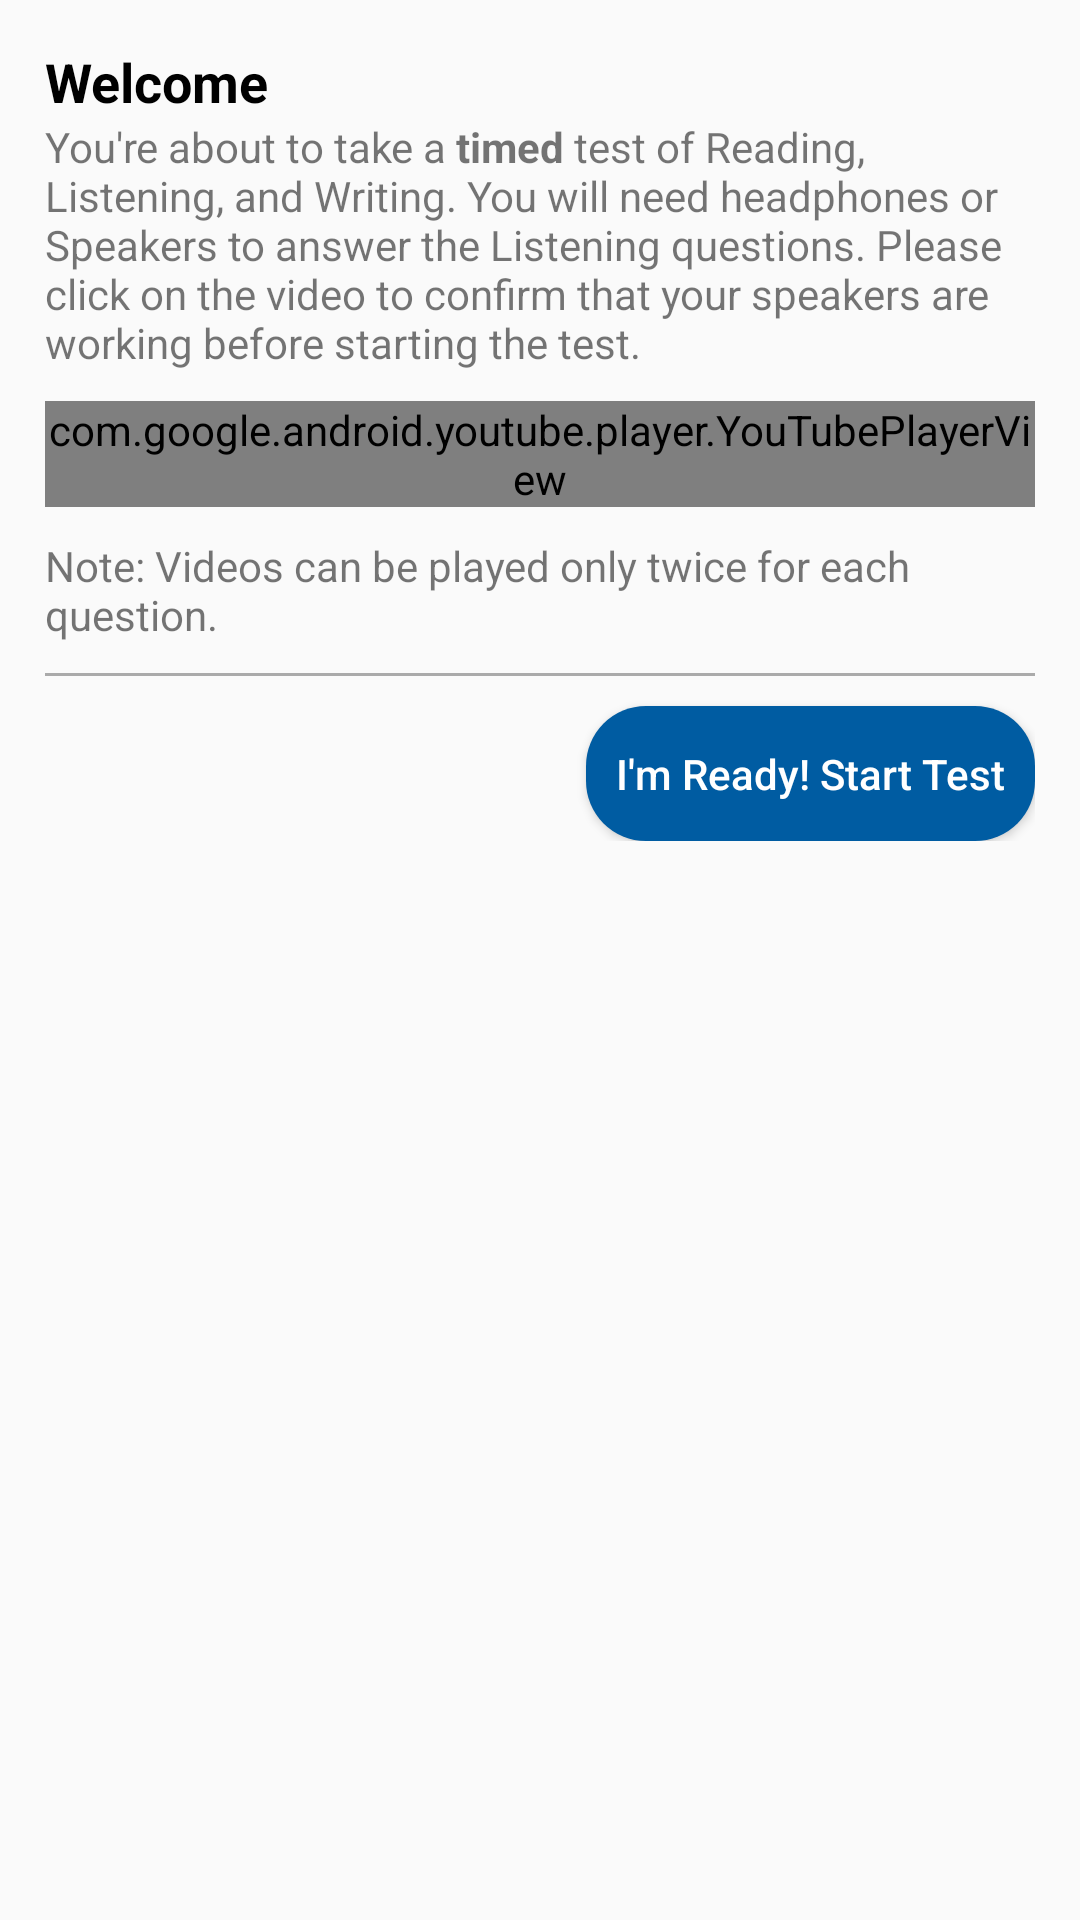

This screen was rendered from an Android layout file. Write that file and the resources it references.
<!-- AndroidManifest.xml: application theme AppTheme -->
<!-- res/layout/activity_test_tutorial.xml -->
<?xml version="1.0" encoding="utf-8"?>
<ScrollView xmlns:android="http://schemas.android.com/apk/res/android"
    xmlns:tools="http://schemas.android.com/tools"
    android:layout_width="match_parent"
    android:layout_height="match_parent">

    <LinearLayout
        android:layout_width="match_parent"
        android:layout_height="wrap_content"
        android:orientation="vertical"
        android:padding="15dp"
        tools:context="com.imaginet.ventures.step.activity.TestTutorialActivity">

        <TextView
            android:layout_width="wrap_content"
            android:layout_height="wrap_content"
            android:text="Welcome"
            android:textColor="@android:color/black"
            android:textSize="18sp"
            android:textStyle="bold" />

        <TextView
            android:layout_width="match_parent"
            android:layout_height="wrap_content"
            android:layout_marginBottom="10dp"
            android:text="@string/tutorial_content" />

        <com.google.android.youtube.player.YouTubePlayerView
            android:id="@+id/testTutorialActivityYouTubePlayerView"
            android:layout_width="match_parent"
            android:layout_height="wrap_content" />

        <TextView
            android:layout_width="match_parent"
            android:layout_height="wrap_content"
            android:layout_marginTop="10dp"
            android:text="@string/tutorial_content1" />

        <View
            android:layout_width="match_parent"
            android:layout_height="1dp"
            android:layout_marginBottom="10dp"
            android:layout_marginTop="10dp"
            android:background="@android:color/darker_gray" />

        <Button
            android:id="@+id/testTutorialActivitySubmitButton"
            android:layout_width="wrap_content"
            android:layout_height="45dp"
            android:layout_gravity="end|right"
            android:background="@drawable/google_plus_button"
            android:paddingEnd="10dp"
            android:paddingStart="10dp"
            android:text="I'm Ready! Start Test"
            android:textAllCaps="false"
            android:textColor="@android:color/white" />


    </LinearLayout>
</ScrollView>
<!-- resources referenced by this layout -->
<resources>
  <!-- drawable google_plus_button (drawable) -->
  <?xml version="1.0" encoding="utf-8"?>
  <selector xmlns:android="http://schemas.android.com/apk/res/android">
      <item>
          <shape android:shape="rectangle">
              <solid android:color="@color/blue_google_plus"/>
              <corners android:radius="20dp"/>
          </shape>
      </item>
  </selector>
  <string name="tutorial_content">You\'re about to take a <b>timed</b> test of Reading, Listening, and Writing. You will need headphones or Speakers to answer the Listening questions. Please click on the video to confirm that your speakers are working before starting the test.</string>
  <string name="tutorial_content1">Note: Videos can be played only twice for each question.</string>
  <style name="AppTheme" parent="Theme.AppCompat.DayNight.NoActionBar">
          
          <item name="colorPrimary">@color/colorPrimary</item>
          <item name="colorPrimaryDark">@color/colorPrimaryDark</item>
          <item name="colorAccent">@color/colorAccent</item>
          <item name="drawerArrowStyle">@style/DrawerArrowStyle</item>
      </style>
  <color name="blue_google_plus">#005CA2</color>
  <color name="colorPrimary">#17B2D3</color>
  <color name="colorPrimaryDark">#17B2D3</color>
  <color name="colorAccent">#18B2D4</color>
  <style name="DrawerArrowStyle" parent="@style/Widget.AppCompat.DrawerArrowToggle">
          <item name="spinBars">true</item>
          <item name="color">@android:color/white</item>
          <item name="android:statusBarColor" tools:targetApi="lollipop">@color/colorPrimaryDark</item>
          
      </style>
</resources>
